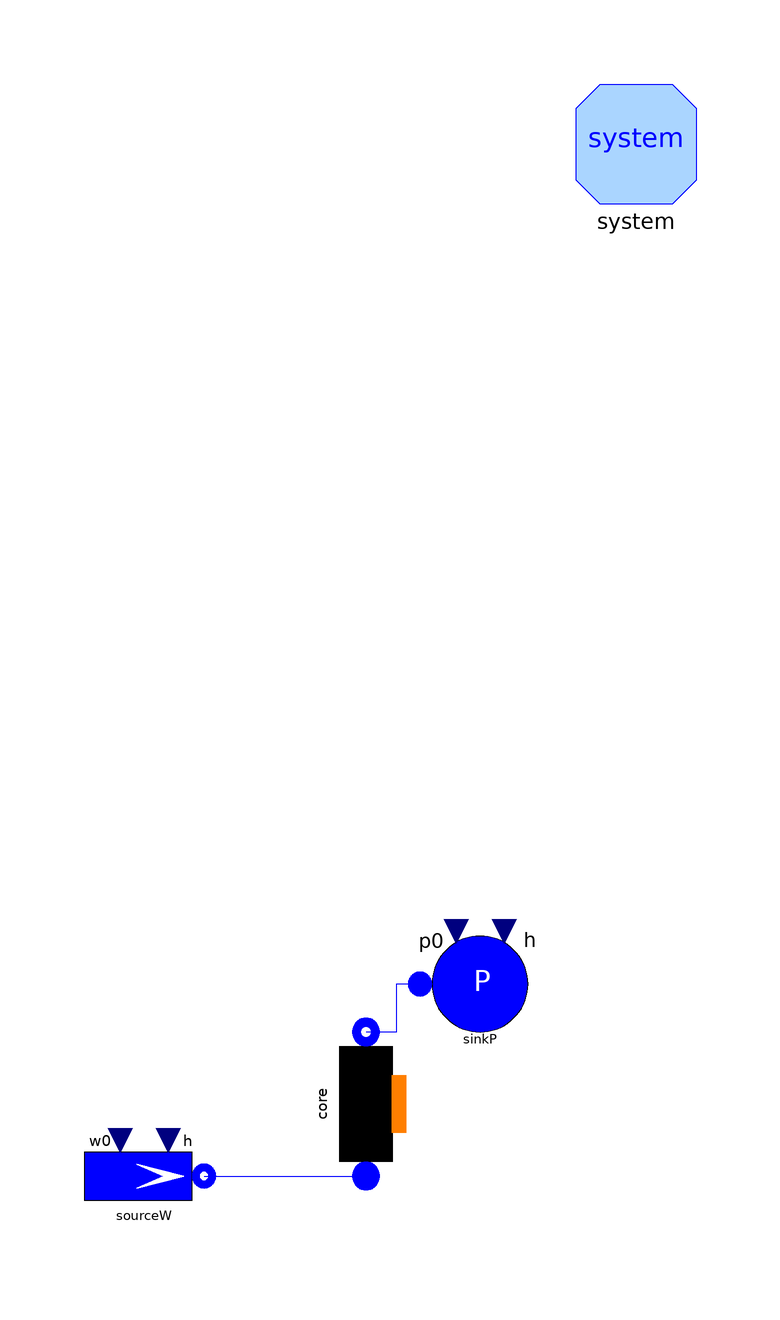

The component connection diagram of the Modelica model below, drawn from its own Placement and Line annotations.

model DRACS_DB
  constant Real pi = Modelica.Constants.pi;
  constant Modelica.SIunits.Length dtube_core = 0.01021;
  constant Modelica.SIunits.Length dtube_dar =  0.01664;
  constant Modelica.SIunits.Length dtube_rise = 0.05;
  constant Integer Nt_dar = 250;
  constant Integer Nt_core = 664;

  parameter Modelica.SIunits.Length Dint=3.5 "Internal diameter of each tube";
  parameter Modelica.SIunits.Length Dext=3.75 "External diameter of each tube";
  parameter Modelica.SIunits.Length L = 2 "length of annulus";

  ThermoPower3.Water.Flow1DDB core(
    redeclare package Medium = ORNL_AdvSMR.Media.Fluids.Na,
    DynamicMomentum=true,
    allowFlowReversal=false,
    L=2,
    H=2,
    A=pi*dtube_core^2/4,
    omega=pi*dtube_core,
    Dhyd=dtube_core,
    wnom=7.2,
    rhonom=800,
    Nt=Nt_core,
    FFtype=ThermoPower3.Choices.Flow1D.FFtypes.Cfnom,
    Kfnom=0.001,
    Cfnom=0.005,
    w(start=0.00333),
    hstartin=8.85e5,
    hstartout=8.87e5,
    N=3,
    dpnom=100,
    pstart=992000)  annotation (Placement(transformation(
        extent={{12,-11},{-12,11}},
        rotation=-90,
        origin={45,-70})));
  inner ThermoPower3.System system
    annotation (Placement(transformation(extent={{80,80},{100,100}})));
  ThermoPower3.Water.SourceW sourceW(
    h=1.7e6,
    w0=0.026*664,
    p0=1000000,
    redeclare package Medium = ORNL_AdvSMR.Media.Fluids.Na)
    annotation (Placement(transformation(extent={{-2,-92},{18,-72}})));
  ThermoPower3.Water.SinkP sinkP(p0=1000000, h=1.7e6,
    redeclare package Medium = ORNL_AdvSMR.Media.Fluids.Na)
    annotation (Placement(transformation(extent={{54,-60},{74,-40}})));
equation

  connect(sourceW.flange, core.infl) annotation (Line(
      points={{18,-82},{45,-82}},
      color={0,0,255},
      smooth=Smooth.None));
  connect(sinkP.flange, core.outfl) annotation (Line(
      points={{54,-50},{50,-50},{50,-58},{45,-58}},
      color={0,0,255},
      smooth=Smooth.None));
  annotation (Diagram(coordinateSystem(preserveAspectRatio=false, extent={{-120,
            -100},{100,100}}),      graphics), Icon(coordinateSystem(extent={{-120,
            -100},{100,100}}, preserveAspectRatio=false), graphics));
end DRACS_DB;